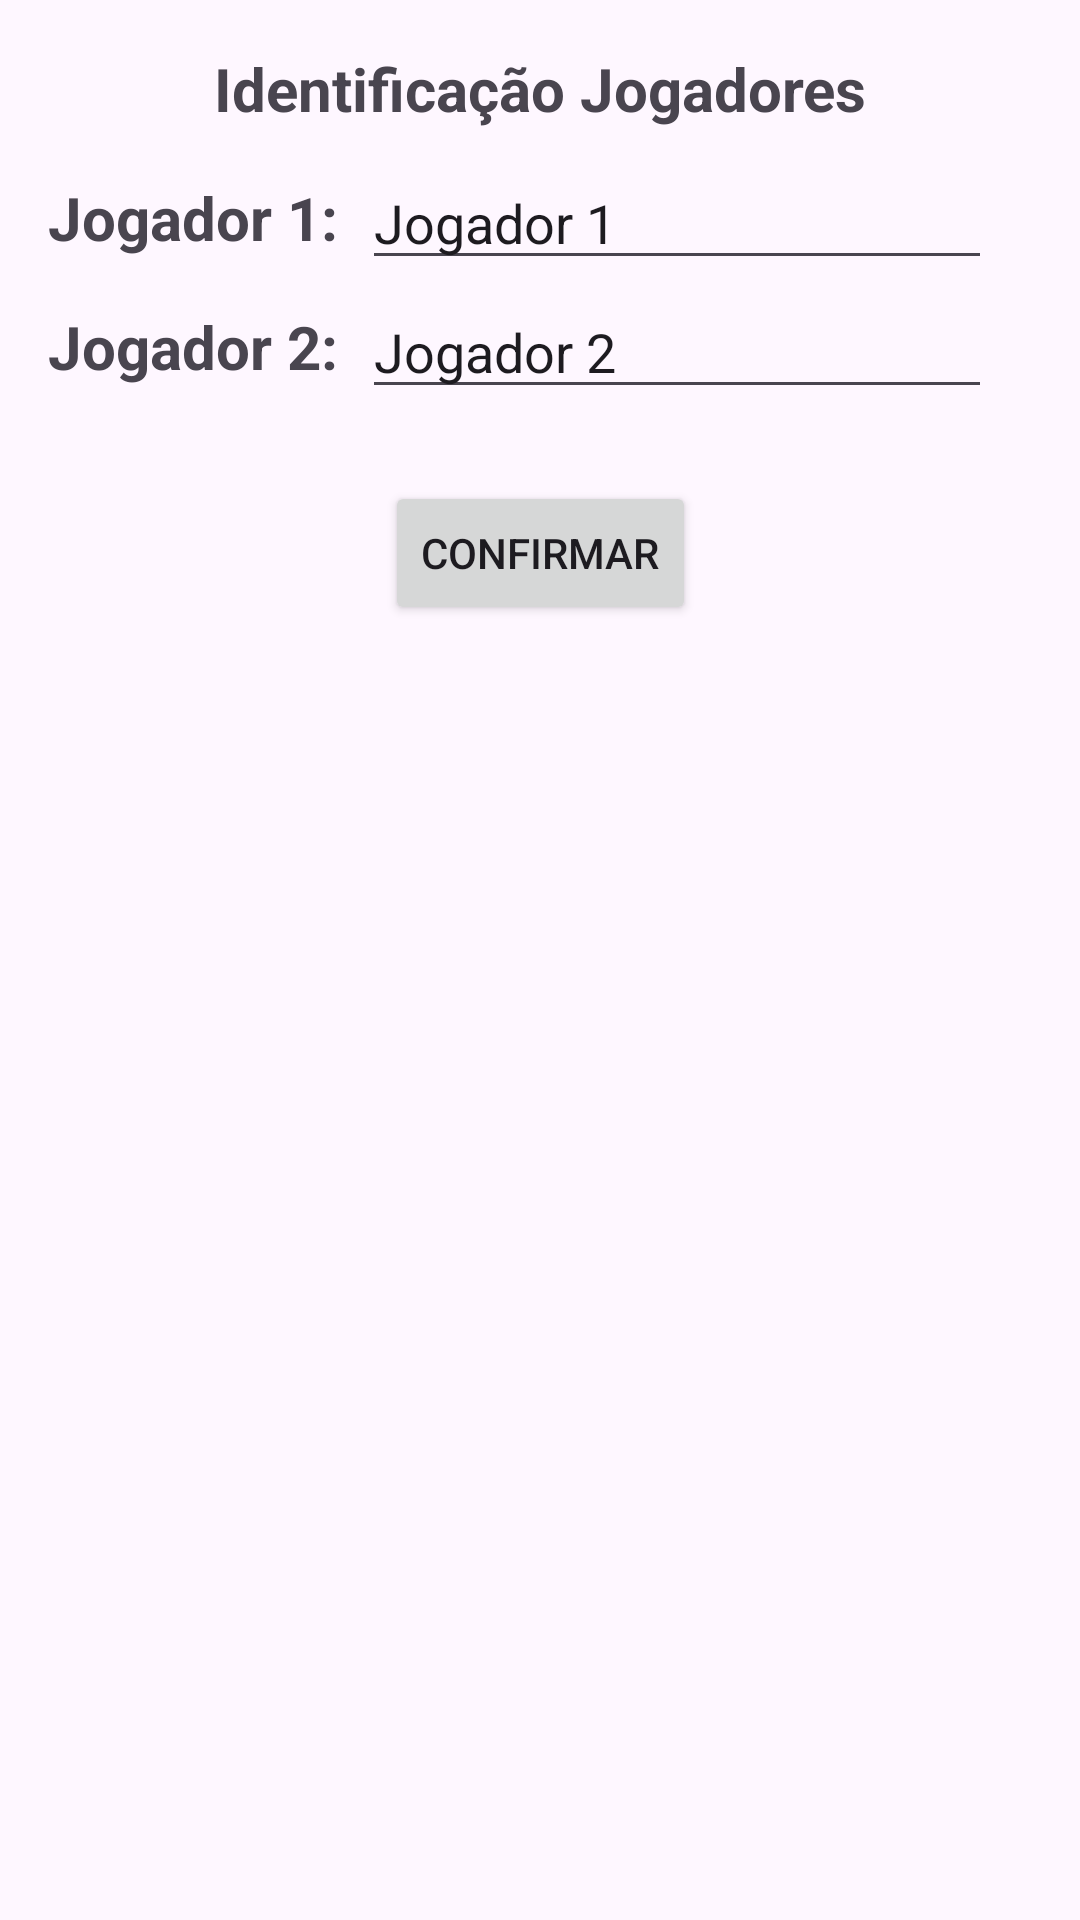

Android layout source for this screen:
<!-- AndroidManifest.xml: application theme Theme.Truker -->
<!-- res/layout/activity_informar_nomes.xml -->
<?xml version="1.0" encoding="utf-8"?>
<androidx.constraintlayout.widget.ConstraintLayout xmlns:android="http://schemas.android.com/apk/res/android"
    xmlns:app="http://schemas.android.com/apk/res-auto"
    xmlns:tools="http://schemas.android.com/tools"
    android:id="@+id/main"
    android:layout_width="match_parent"
    android:layout_height="match_parent"
    android:autofillHints="informar o nome do jogador 1"
    tools:context=".InformarNomes">

    <TextView
        android:id="@+id/textView"
        android:layout_width="wrap_content"
        android:layout_height="wrap_content"
        android:layout_marginTop="16dp"
        android:text="Identificação Jogadores"
        android:textSize="20sp"
        android:textStyle="bold"
        app:layout_constraintEnd_toEndOf="parent"
        app:layout_constraintStart_toStartOf="parent"
        app:layout_constraintTop_toTopOf="parent" />

    <TextView
        android:id="@+id/textView3"
        android:layout_width="wrap_content"
        android:layout_height="wrap_content"
        android:layout_marginStart="16dp"
        android:layout_marginTop="16dp"
        android:text="Jogador 1:"
        android:textSize="20sp"
        android:textStyle="bold"
        app:layout_constraintStart_toStartOf="parent"
        app:layout_constraintTop_toBottomOf="@+id/textView" />

    <TextView
        android:id="@+id/textView4"
        android:layout_width="wrap_content"
        android:layout_height="wrap_content"
        android:layout_marginTop="16dp"
        android:text="Jogador 2:"
        android:textSize="20sp"
        android:textStyle="bold"
        app:layout_constraintStart_toStartOf="@+id/textView3"
        app:layout_constraintTop_toBottomOf="@+id/textView3" />

    <EditText
        android:id="@+id/etJogador1"
        android:layout_width="wrap_content"
        android:layout_height="wrap_content"
        android:layout_marginStart="8dp"
        android:ems="10"
        android:inputType="text"
        android:text="Jogador 1"
        app:layout_constraintBottom_toBottomOf="@+id/textView3"
        app:layout_constraintStart_toEndOf="@+id/textView3"
        app:layout_constraintTop_toTopOf="@+id/textView3" />

    <EditText
        android:id="@+id/etJogador2"
        android:layout_width="wrap_content"
        android:layout_height="wrap_content"
        android:layout_marginStart="8dp"
        android:ems="10"
        android:inputType="text"
        android:text="Jogador 2"
        app:layout_constraintBottom_toBottomOf="@+id/textView4"
        app:layout_constraintStart_toEndOf="@+id/textView4"
        app:layout_constraintTop_toTopOf="@+id/textView4" />

    <Button
        android:id="@+id/btConfirmar"
        android:layout_width="wrap_content"
        android:layout_height="wrap_content"
        android:layout_marginTop="24dp"
        android:text="Confirmar"
        app:layout_constraintEnd_toEndOf="parent"
        app:layout_constraintStart_toStartOf="parent"
        app:layout_constraintTop_toBottomOf="@+id/etJogador2" />

</androidx.constraintlayout.widget.ConstraintLayout>
<!-- resources referenced by this layout -->
<resources>
  <style name="Theme.Truker" parent="Base.Theme.Truker" />
  <style name="Base.Theme.Truker" parent="Theme.Material3.DayNight.NoActionBar">
          
          
      </style>
</resources>
